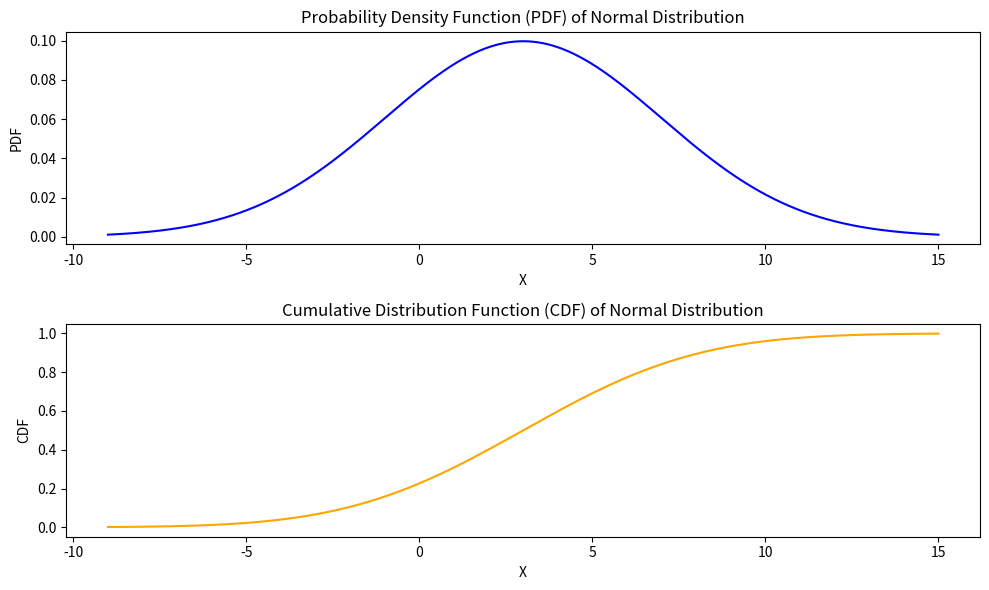

Python code for this plot:
import numpy as np
import matplotlib.pyplot as plt
from scipy.stats import norm

# Define parameters for the normal distribution
mu = 3
sigma = 4  # square root of variance

# Create an array of X values
X = np.linspace(mu - 3*sigma, mu + 3*sigma, 1000)

# (a) Calculate the probability density function (PDF) of the normal distribution
pdf_normal = norm.pdf(X, mu, sigma)

# (b) Calculate the cumulative distribution function (CDF) of the normal distribution
cdf_normal = norm.cdf(X, mu, sigma)

# (c) Calculate the probability P{2 < X < 7}
p_2_to_7 = norm.cdf(7, mu, sigma) - norm.cdf(2, mu, sigma)

# Plot the PDF and CDF
plt.figure(figsize=(10, 6))

plt.subplot(2, 1, 1)
plt.plot(X, pdf_normal, color='blue')
plt.title('Probability Density Function (PDF) of Normal Distribution')
plt.xlabel('X')
plt.ylabel('PDF')

plt.subplot(2, 1, 2)
plt.plot(X, cdf_normal, color='orange')
plt.title('Cumulative Distribution Function (CDF) of Normal Distribution')
plt.xlabel('X')
plt.ylabel('CDF')

plt.tight_layout()
plt.show()

# Print the probability P{2 < X < 7}
print("P{2 < X < 7}:", p_2_to_7)
